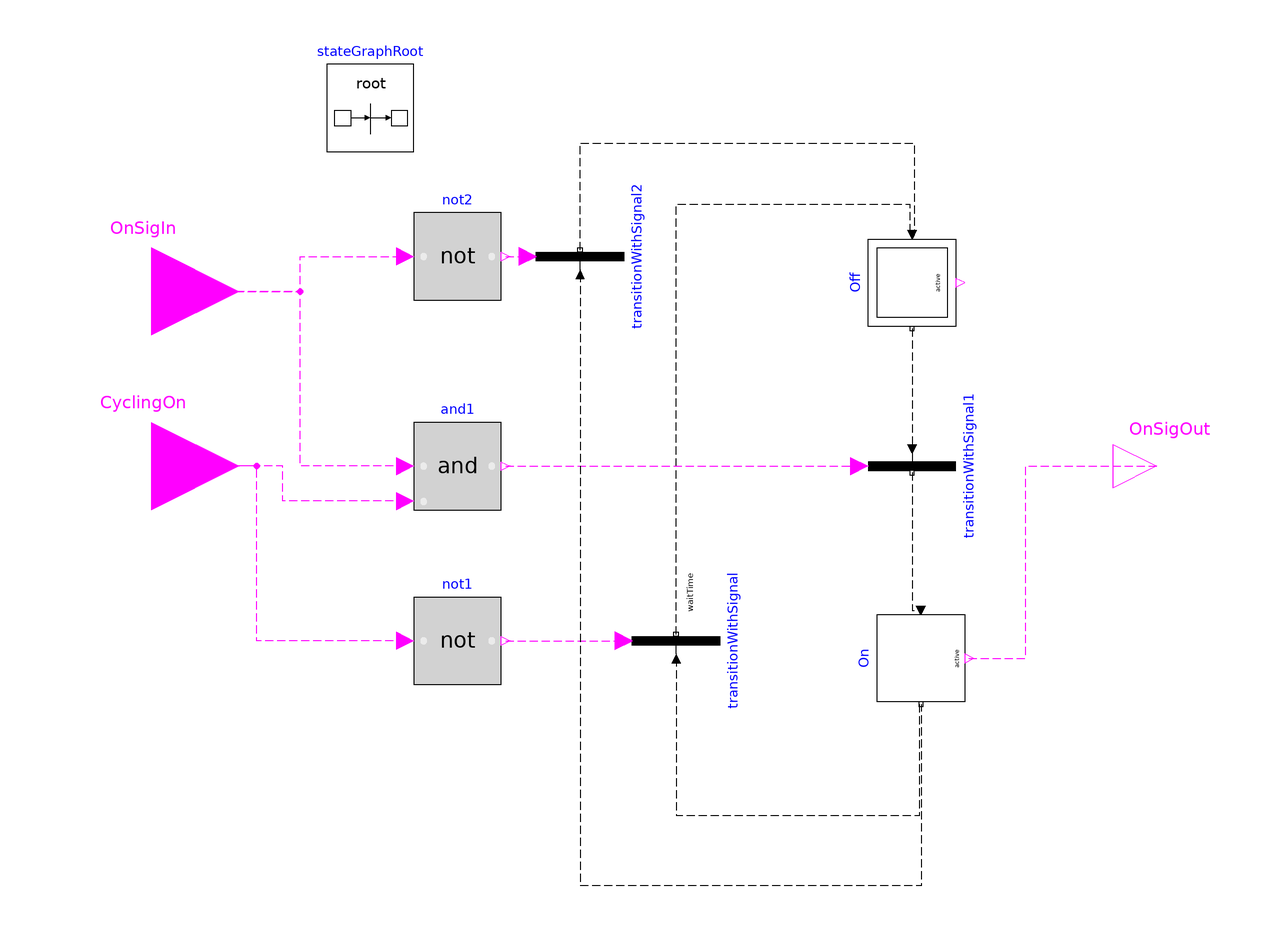

The Modelica model whose source follows is shown above as a component diagram (icons at their Placement, wires along their Line points).

model CyclingOn
      "\"Controller for constant speed fans or pumps\""
      parameter Modelica.Units.SI.Time waitTime(min=0) = 0
        "Wait time before transition fires";

      Modelica.StateGraph.StepWithSignal On(nOut=2, nIn=1)
                                            annotation (Placement(transformation(
            extent={{-10,10},{10,-10}},
            rotation=-90,
            origin={56,-44})));
      Modelica.StateGraph.InitialStepWithSignal Off(nIn=2, nOut=1)
                                                    annotation (Placement(
            transformation(
            extent={{-10,10},{10,-10}},
            rotation=-90,
            origin={54,42})));
      inner Modelica.StateGraph.StateGraphRoot stateGraphRoot
        annotation (Placement(transformation(extent={{-80,72},{-60,92}})));
      Modelica.StateGraph.TransitionWithSignal transitionWithSignal(enableTimer=true, waitTime=
           waitTime)
        annotation (Placement(transformation(
            extent={{10,-10},{-10,10}},
            rotation=-90,
            origin={0,-40})));
      Modelica.StateGraph.TransitionWithSignal transitionWithSignal1 annotation (
          Placement(transformation(
            extent={{-10,-10},{10,10}},
            rotation=-90,
            origin={54,0})));
      Modelica.Blocks.Interfaces.BooleanInput CyclingOn
        annotation (Placement(transformation(extent={{-140,-20},{-100,20}})));
      Modelica.Blocks.Logical.Not not1
        annotation (Placement(transformation(extent={{-60,-50},{-40,-30}})));
      Modelica.Blocks.Interfaces.BooleanOutput OnSigOut
        annotation (Placement(transformation(extent={{100,-10},{120,10}})));
      Modelica.Blocks.Interfaces.BooleanInput OnSigIn
        annotation (Placement(transformation(extent={{-140,20},{-100,60}})));
      Modelica.Blocks.Logical.And and1
        annotation (Placement(transformation(extent={{-60,-10},{-40,10}})));
      Modelica.StateGraph.TransitionWithSignal transitionWithSignal2(waitTime=
            waitTime, enableTimer=false)
        annotation (Placement(transformation(
            extent={{10,-10},{-10,10}},
            rotation=-90,
            origin={-22,48})));
      Modelica.Blocks.Logical.Not not2
        annotation (Placement(transformation(extent={{-60,38},{-40,58}})));
    equation
      connect(transitionWithSignal.inPort, On.outPort[1]) annotation (Line(
          points={{-6.66134e-016,-44},{-6.66134e-016,-80},{55.75,-80},{55.75,-54.5}},
          color={0,0,0},
          pattern=LinePattern.Dash));
      connect(transitionWithSignal.outPort, Off.inPort[1]) annotation (Line(
          points={{2.22045e-016,-38.5},{0,-38.5},{0,60},{53.5,60},{53.5,53}},
          color={0,0,0},
          pattern=LinePattern.Dash));

      connect(Off.outPort[1], transitionWithSignal1.inPort) annotation (Line(
          points={{54,31.5},{54,20},{54,4}},
          color={0,0,0},
          pattern=LinePattern.Dash));
      connect(transitionWithSignal1.outPort, On.inPort[1]) annotation (Line(
          points={{54,-1.5},{54,-12},{54,-33},{56,-33}},
          color={0,0,0},
          pattern=LinePattern.Dash));
      connect(not1.y, transitionWithSignal.condition) annotation (Line(
          points={{-39,-40},{-12,-40}},
          color={255,0,255},
          pattern=LinePattern.Dash));
      connect(not1.u, CyclingOn) annotation (Line(
          points={{-62,-40},{-96,-40},{-96,0},{-120,0}},
          color={255,0,255},
          pattern=LinePattern.Dash));
      connect(On.active, OnSigOut) annotation (Line(
          points={{67,-44},{67,-44},{80,-44},{80,0},{110,0}},
          color={255,0,255},
          pattern=LinePattern.Dash));
      connect(and1.u1, OnSigIn) annotation (Line(
          points={{-62,0},{-86,0},{-86,40},{-120,40}},
          color={255,0,255},
          pattern=LinePattern.Dash));
      connect(and1.u2, CyclingOn) annotation (Line(
          points={{-62,-8},{-90,-8},{-90,0},{-120,0}},
          color={255,0,255},
          pattern=LinePattern.Dash));
      connect(and1.y, transitionWithSignal1.condition) annotation (Line(
          points={{-39,0},{-39,0},{-8,0},{42,0}},
          color={255,0,255},
          pattern=LinePattern.Dash));
      connect(transitionWithSignal2.inPort, On.outPort[2]) annotation (Line(
          points={{-22,44},{-22,44},{-22,42},{-22,36},{-22,-96},{56.25,-96},{56.25,
              -54.5}},
          color={0,0,0},
          pattern=LinePattern.Dash));
      connect(transitionWithSignal2.outPort, Off.inPort[2]) annotation (Line(
          points={{-22,49.5},{-22,49.5},{-22,74},{54.5,74},{54.5,53}},
          color={0,0,0},
          pattern=LinePattern.Dash));
      connect(OnSigIn, not2.u) annotation (Line(
          points={{-120,40},{-86,40},{-86,48},{-62,48}},
          color={255,0,255},
          pattern=LinePattern.Dash));
      connect(not2.y, transitionWithSignal2.condition) annotation (Line(
          points={{-39,48},{-39,48},{-34,48}},
          color={255,0,255},
          pattern=LinePattern.Dash));
      annotation (Icon(coordinateSystem(preserveAspectRatio=false), graphics={
              Rectangle(
              extent={{-100,100},{100,-100}},
              lineColor={0,127,255},
              lineThickness=0.5,
              fillColor={255,255,255},
              fillPattern=FillPattern.Solid), Text(
              extent={{-66,50},{62,-48}},
              lineColor={0,127,255},
              lineThickness=0.5,
              fillColor={255,255,255},
              fillPattern=FillPattern.Solid,
              textString="CyclingControl"),
            Text(
              extent={{-154,102},{146,142}},
              textString="%name",
              textColor={0,0,255})}),        Diagram(coordinateSystem(
              preserveAspectRatio=false)));
    end CyclingOn;